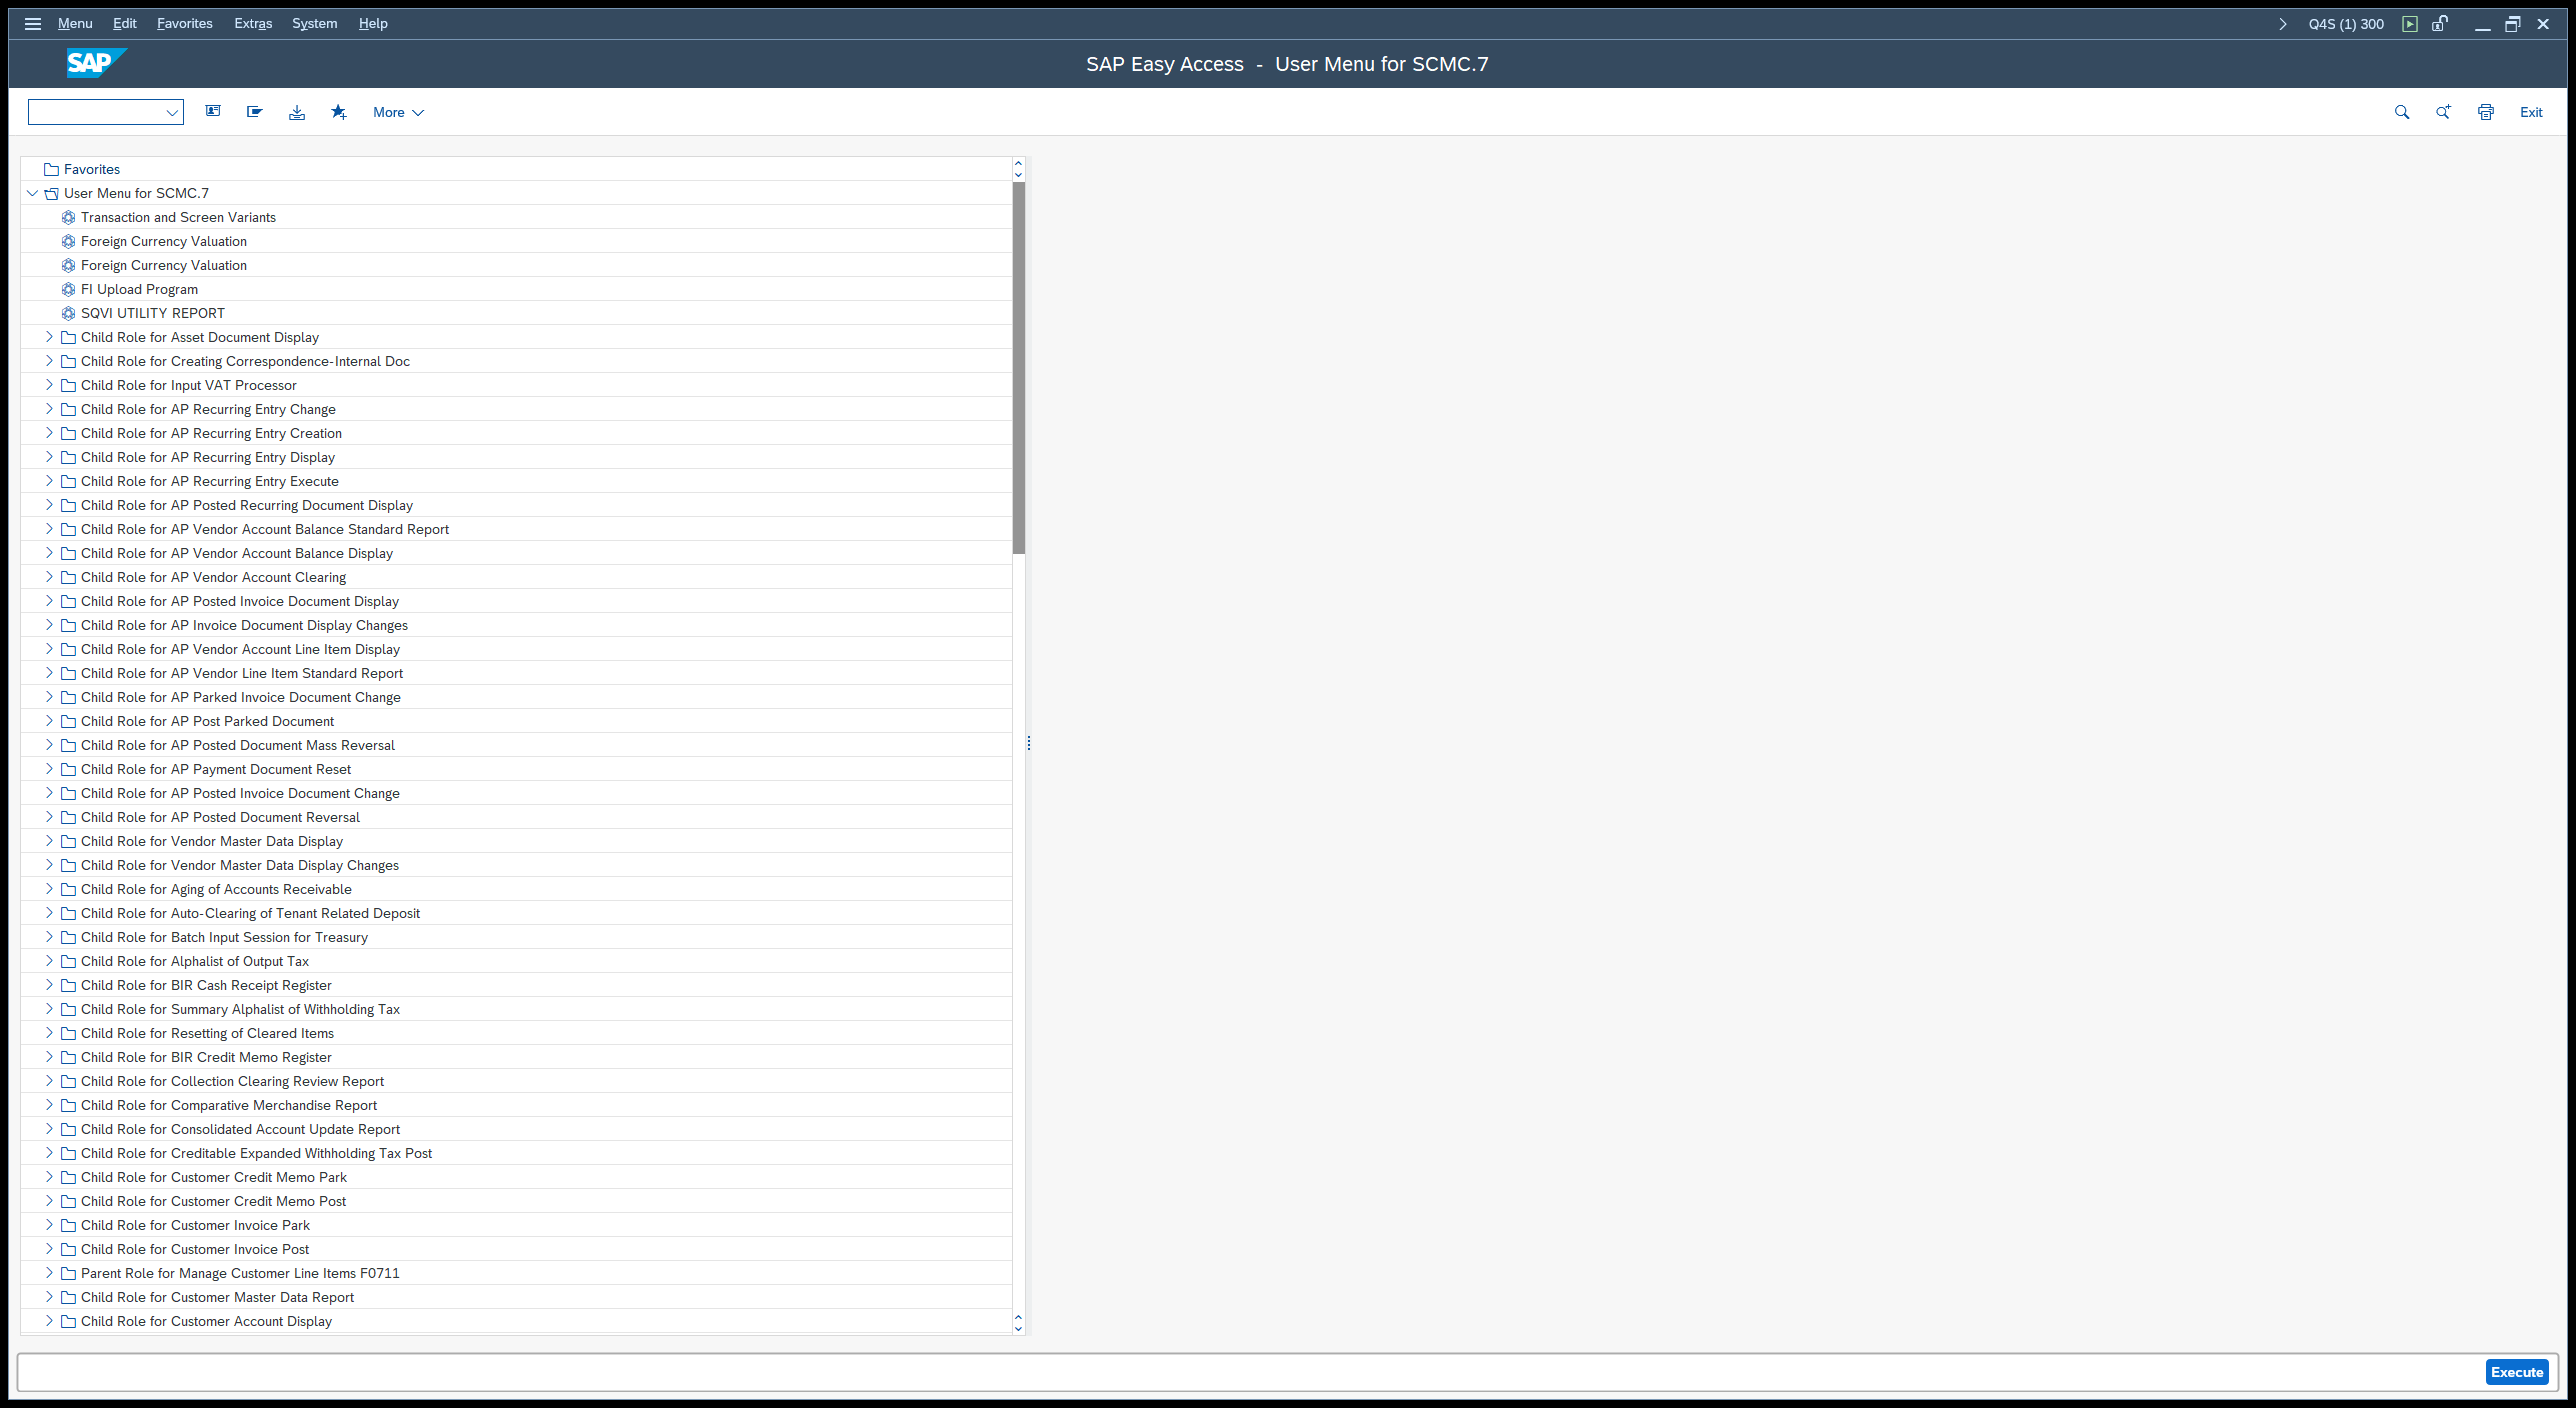
Task: SM_RERAPP_Downloading_Dispatcher
Workflow: SAP_Proceed_After_Execute

Step 1: Material Stocks Between 01.06.2025 and 30.06.(2) on the element (saplogon.exe)

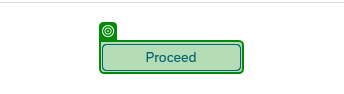
Step 2: check 'Proceed' (saplogon.exe)

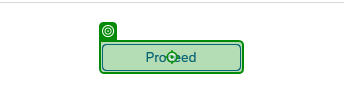
Step 3: click on 'Proceed' (saplogon.exe)
